The GitHub repository JeanpierePalacios/FitBite contains a labelled image folder "frutas_verduras_31" with 10 categories: ajo, alcachofa, arveja, brócoli, espárrago, haba, lechuga, papaya, pepinillo, zanahoria. Examples follow, each with its label.

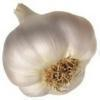
Label: ajo

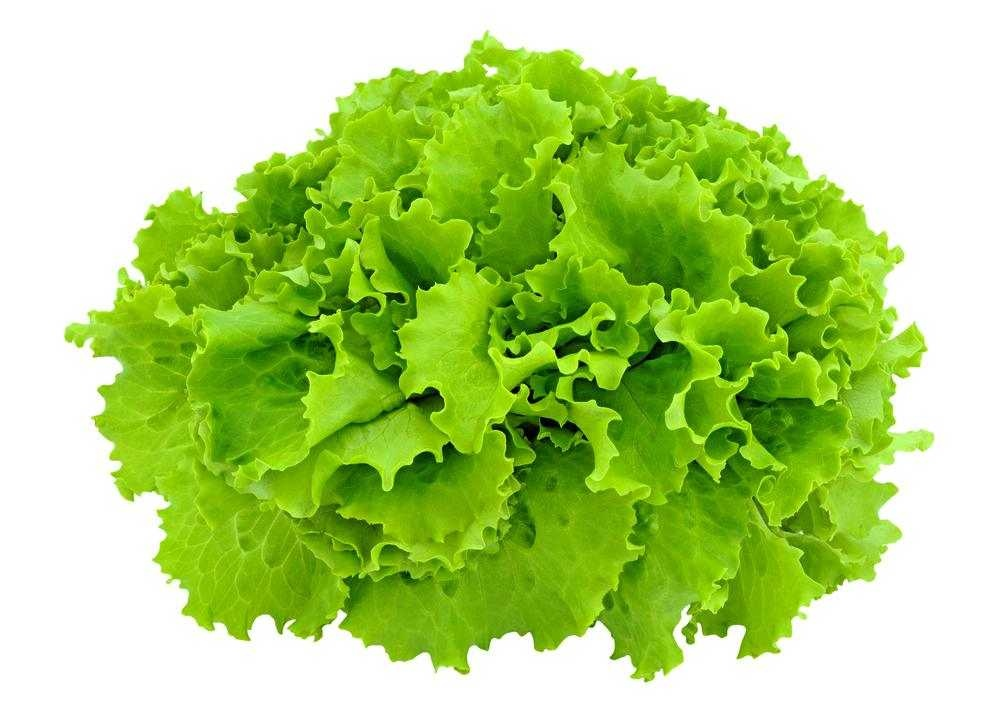
Label: lechuga

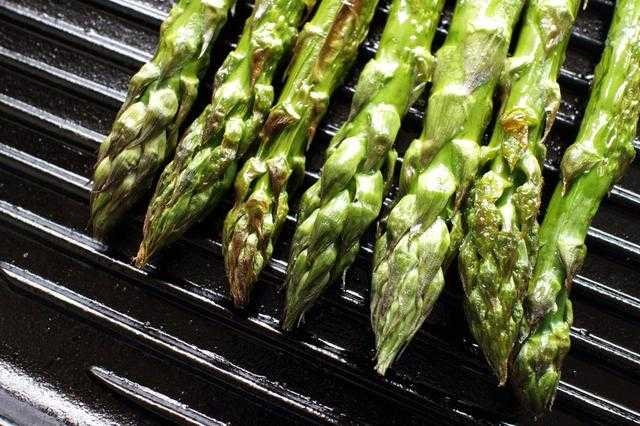
Label: espárrago

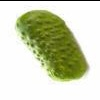
Label: pepinillo

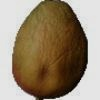
Label: papaya

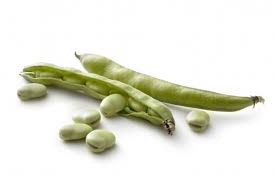
Label: haba
